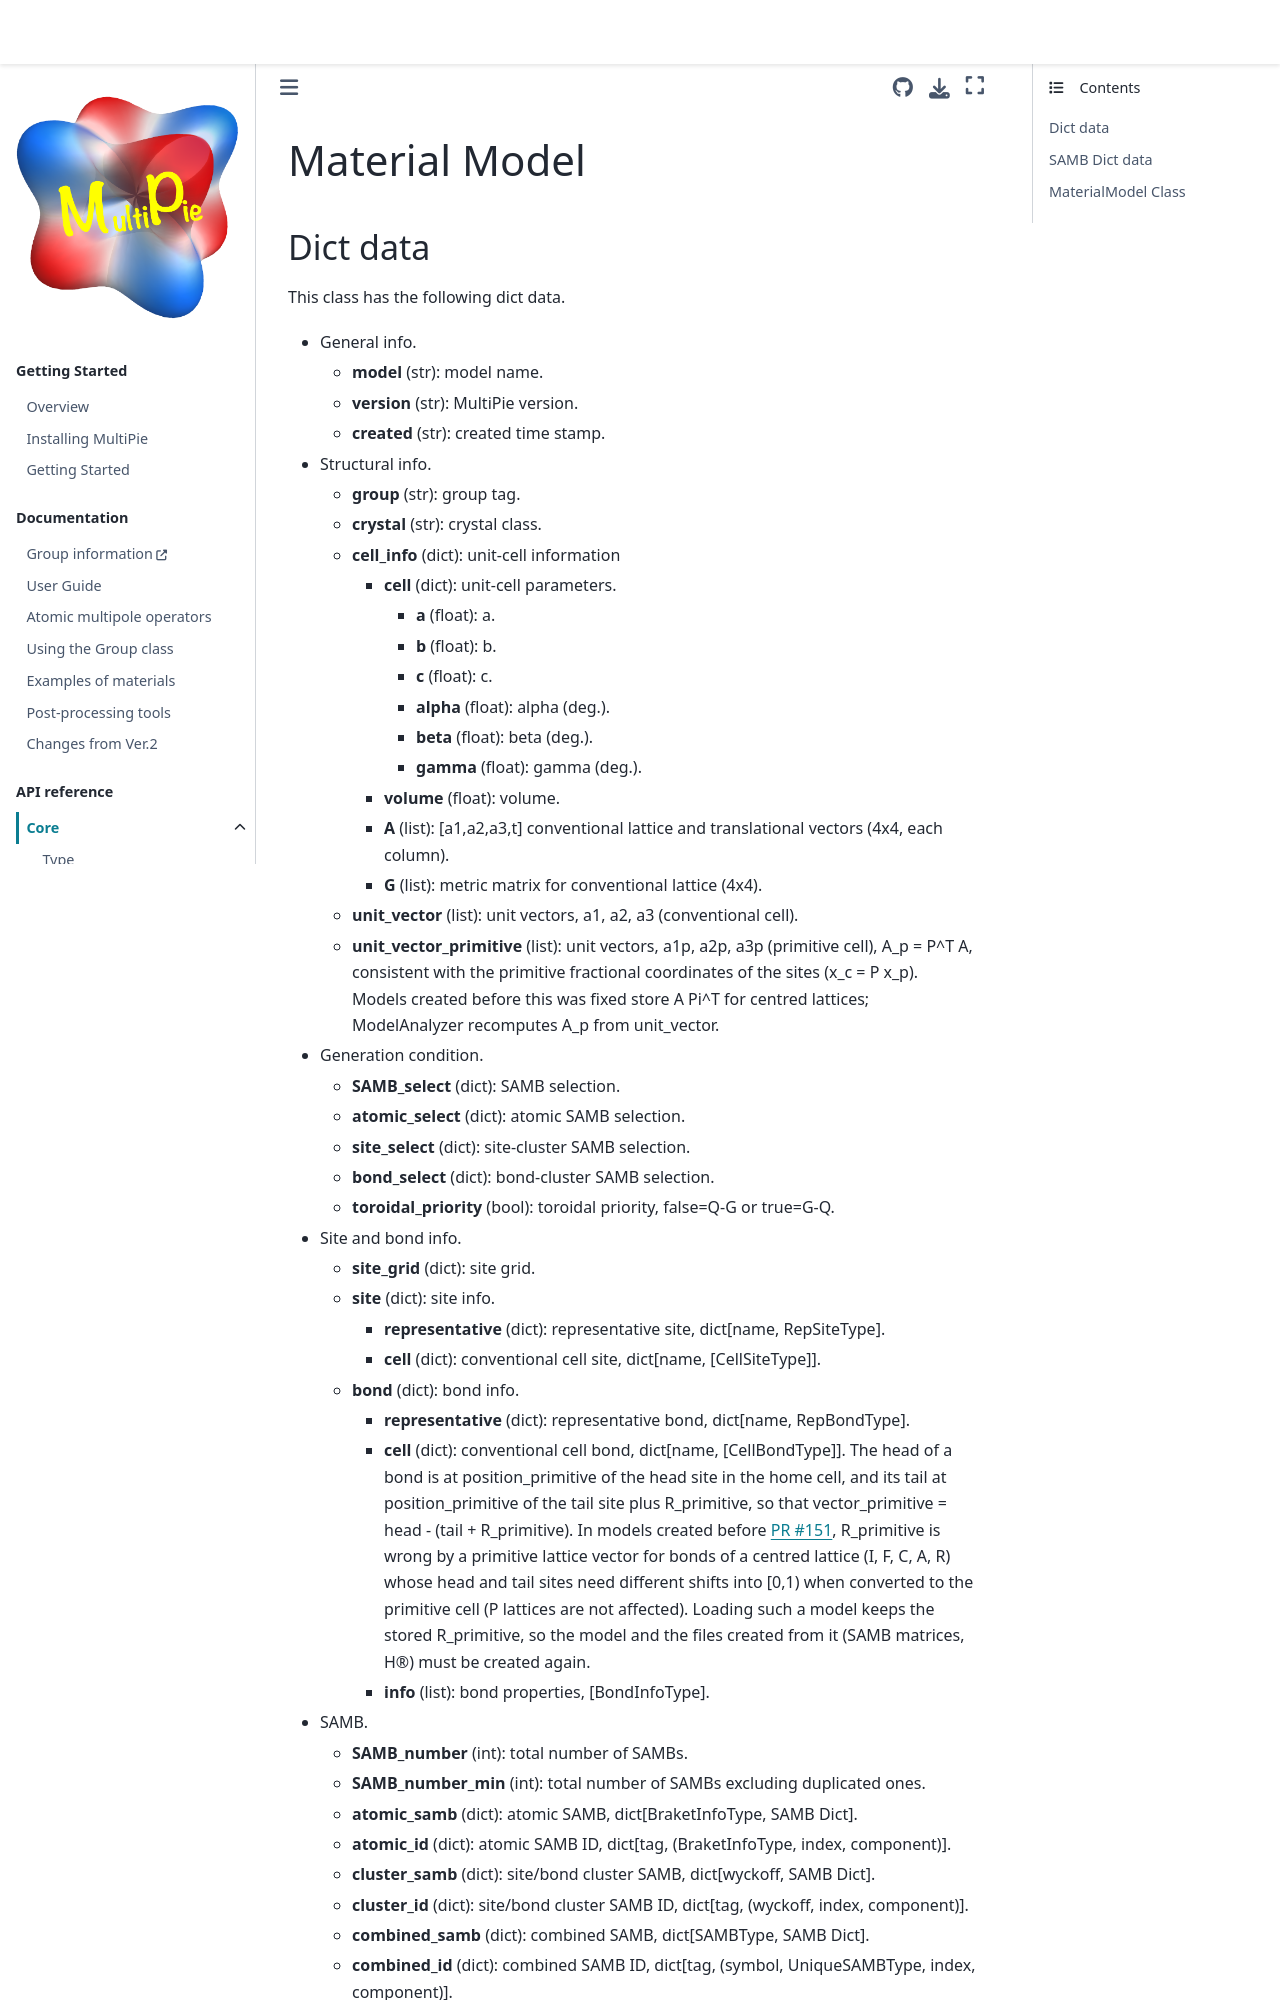

repository: CMT-MU/MultiPie · page: src/api_core/material_model.html · generator: jekyll

# Material Model

## Dict data

This class has the following dict data.

- General info.
  - **model** (str): model name.
  - **version** (str): MultiPie version.
  - **created** (str): created time stamp.
